Image classification data set "level_5" (unica-visual-intelligence-lab/WBC-USID on GitHub). Class labels (5): basophil, esophil, lymphocyte, monocyte, neutrophil.

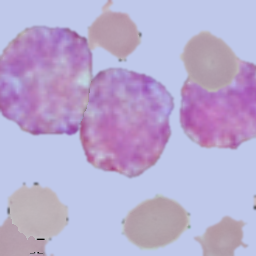
Label: basophil

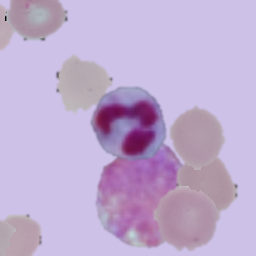
Label: neutrophil

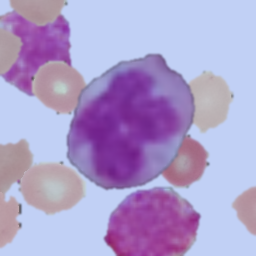
Label: monocyte

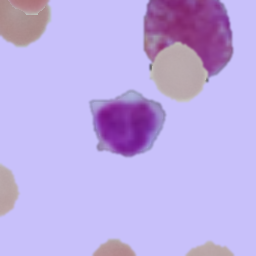
Label: lymphocyte

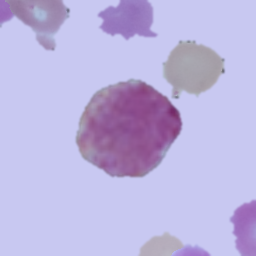
Label: basophil

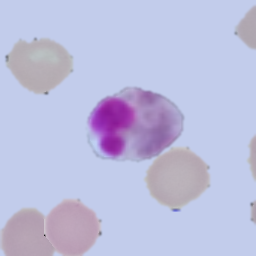
Label: esophil
